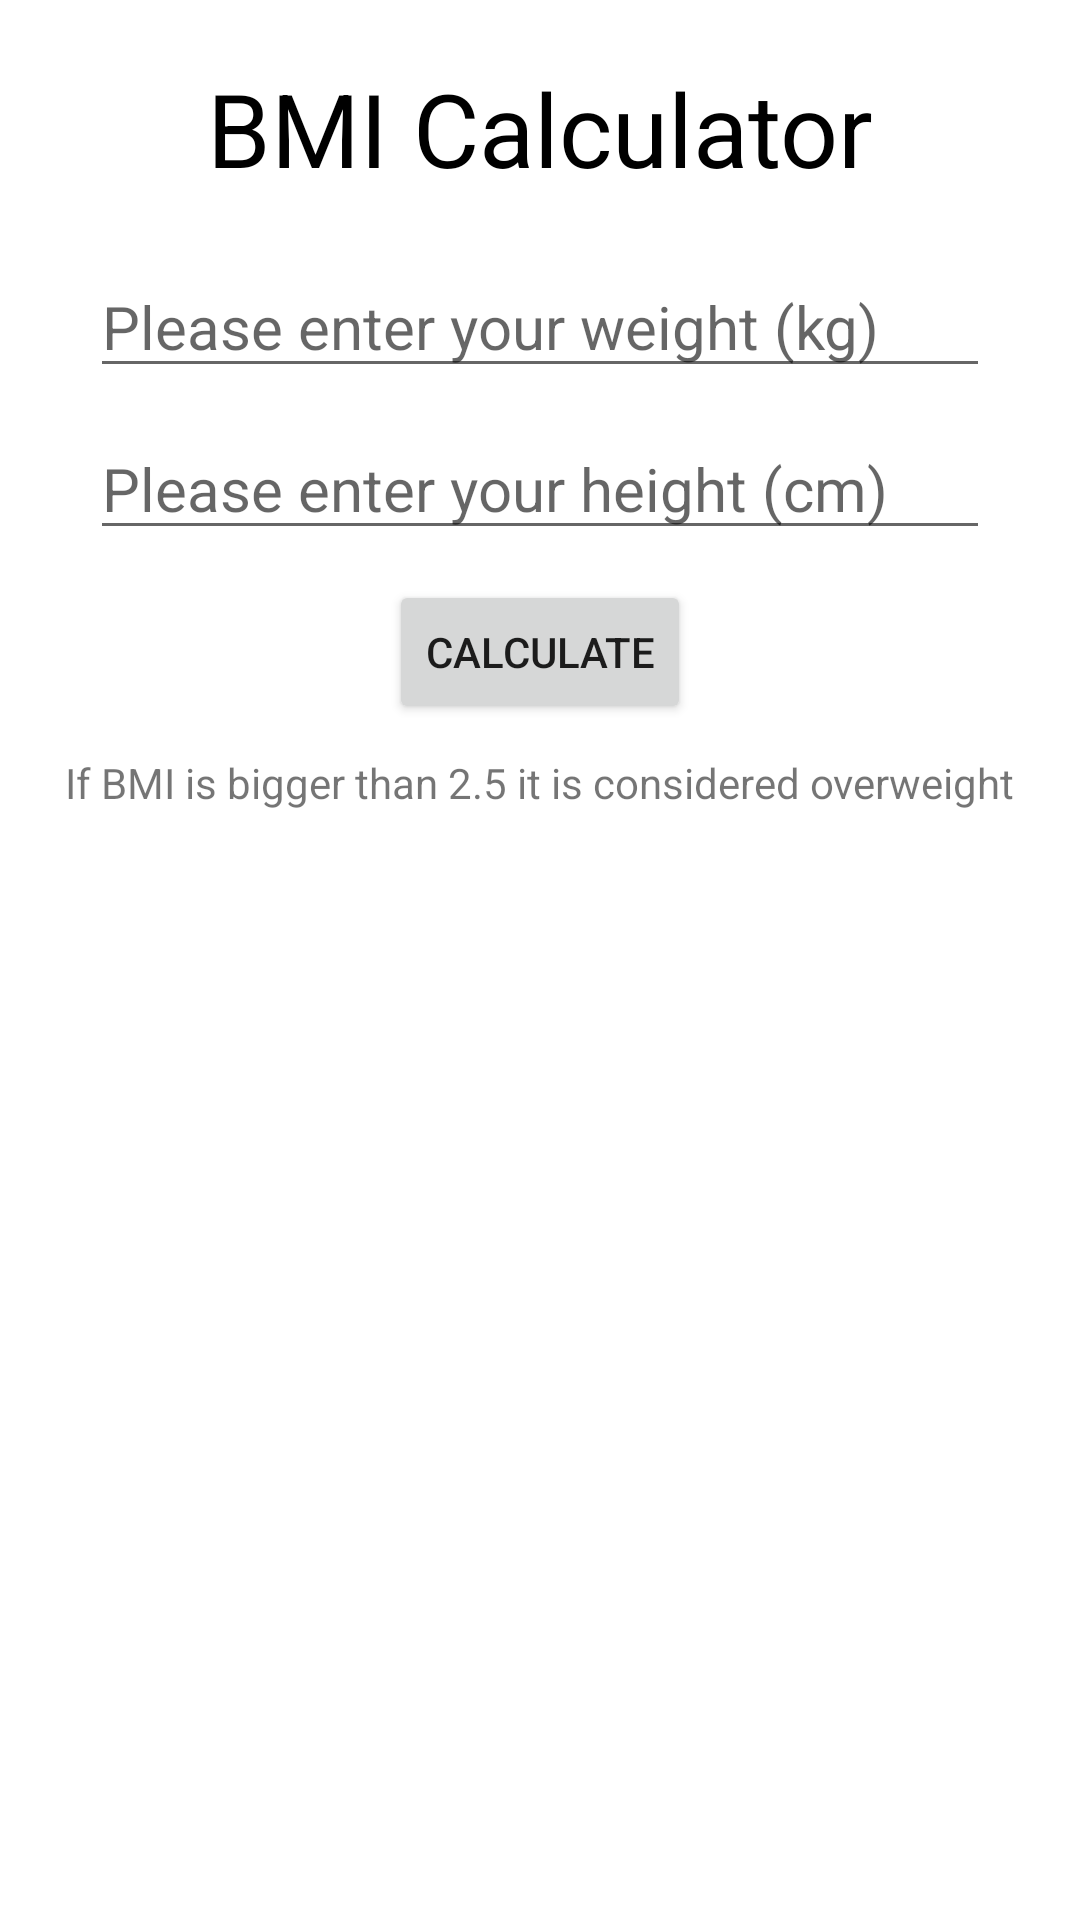

Reconstruct the res/layout file that produces this screen, plus the resources it refers to.
<!-- AndroidManifest.xml: application theme Theme.MyLearningApp -->
<!-- res/layout/activity_send_data_from_acttivity_to_fragment.xml -->
<?xml version="1.0" encoding="utf-8"?>
<LinearLayout xmlns:android="http://schemas.android.com/apk/res/android"
    xmlns:app="http://schemas.android.com/apk/res-auto"
    xmlns:tools="http://schemas.android.com/tools"
    android:id="@+id/main"
    android:layout_width="match_parent"
    android:layout_height="match_parent"
    android:gravity="center_horizontal"
    android:orientation="vertical"
    tools:context=".sendData.SendDataFromActivityToFragmentActivity">

    <TextView
        android:id="@+id/bmiCalculator"
        android:layout_width="match_parent"
        android:layout_height="wrap_content"
        android:layout_marginTop="20dp"
        android:gravity="center"
        android:text="BMI Calculator"
        android:textColor="@color/black"
        android:textSize="34sp" />

    <EditText
        android:id="@+id/editTextWeight"
        android:layout_width="300dp"
        android:layout_height="wrap_content"
        android:layout_marginTop="20dp"
        android:ems="10"
        android:hint="Please enter your weight (kg)"
        android:inputType="number"
        android:textColor="@color/black"
        android:textSize="20sp" />

    <EditText
        android:id="@+id/editTextHeight"
        android:layout_width="300dp"
        android:layout_height="wrap_content"
        android:layout_marginTop="10dp"
        android:ems="10"
        android:hint="Please enter your height (cm)"
        android:inputType="number"
        android:textColor="@color/black"
        android:textSize="20sp" />

    <Button
        android:id="@+id/btnCalculate"
        android:layout_width="wrap_content"
        android:layout_height="wrap_content"
        android:layout_marginTop="10dp"
        android:text="Calculate" />

    <TextView
        android:id="@+id/textView9"
        android:layout_width="wrap_content"
        android:layout_height="wrap_content"
        android:layout_marginTop="10dp"
        android:text="If BMI is bigger than 2.5 it is considered overweight" />

    <FrameLayout
        android:id="@+id/bmiFrame"
        android:layout_width="match_parent"
        android:layout_height="match_parent">

    </FrameLayout>
</LinearLayout>
<!-- resources referenced by this layout -->
<resources>
  <color name="black">#FF000000</color>
  <style name="Theme.MyLearningApp" parent="Theme.MaterialComponents.DayNight.DarkActionBar">
          
          <item name="colorPrimary">@color/purple_500</item>
          <item name="colorPrimaryVariant">@color/purple_700</item>
          <item name="colorOnPrimary">@color/white</item>
          
          <item name="colorSecondary">@color/teal_200</item>
          <item name="colorSecondaryVariant">@color/teal_700</item>
          <item name="colorOnSecondary">@color/black</item>
          
          <item name="android:statusBarColor">?attr/colorPrimaryVariant</item>
          
      </style>
  <color name="purple_500">#FF6200EE</color>
  <color name="purple_700">#FF3700B3</color>
  <color name="white">#FFFFFFFF</color>
  <color name="teal_200">#FF03DAC5</color>
  <color name="teal_700">#FF018786</color>
</resources>
